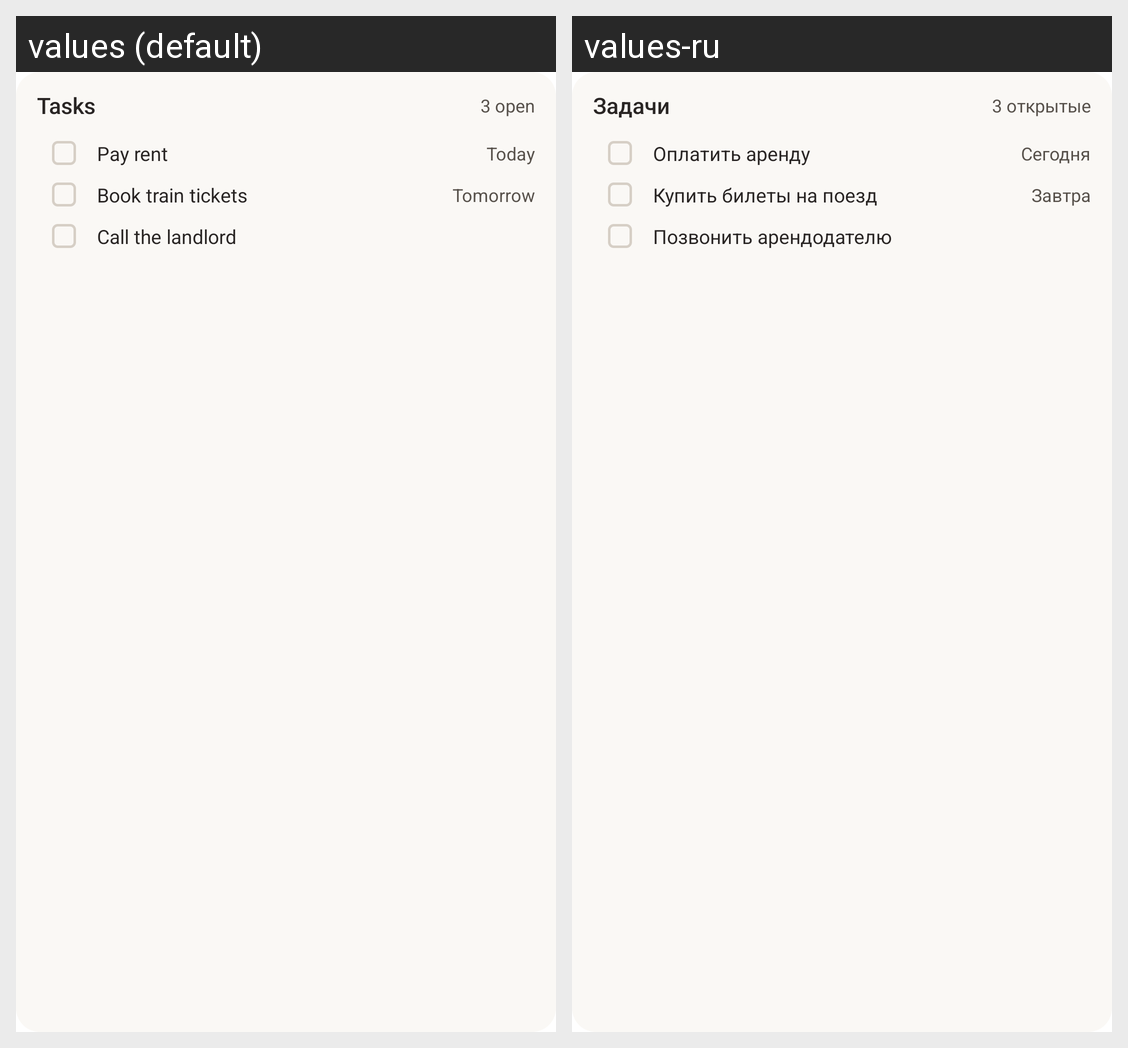

The Android screen above is rendered under two locales of the same app. Produce the string resources it draws, with the default and per-locale values.
Android screen res/layout/widget_preview_tasks.xml rendered under 2 locales, left to right: values (default), values-ru. Device: Nexus 5 (rendered at 1080×1920; each locale shown at half size, 540×960, under a caption strip naming it); theme Theme.MaterialComponents.DayNight.NoActionBar.
Strings drawn on this screen, with the default value and each locale's value (text and hints the layout hard-codes, and strings that could not be matched under every locale, appear in the picture but are not listed):

widget_tasks_name
  values: Tasks
  values-ru: Задачи

widget_preview_open_count
  values: 3 open
  values-ru: 3 открытые

widget_preview_task_1
  values: Pay rent
  values-ru: Оплатить аренду

widget_due_today
  values: Today
  values-ru: Сегодня

widget_preview_task_2
  values: Book train tickets
  values-ru: Купить билеты на поезд

widget_due_tomorrow
  values: Tomorrow
  values-ru: Завтра

widget_preview_task_3
  values: Call the landlord
  values-ru: Позвонить арендодателю
